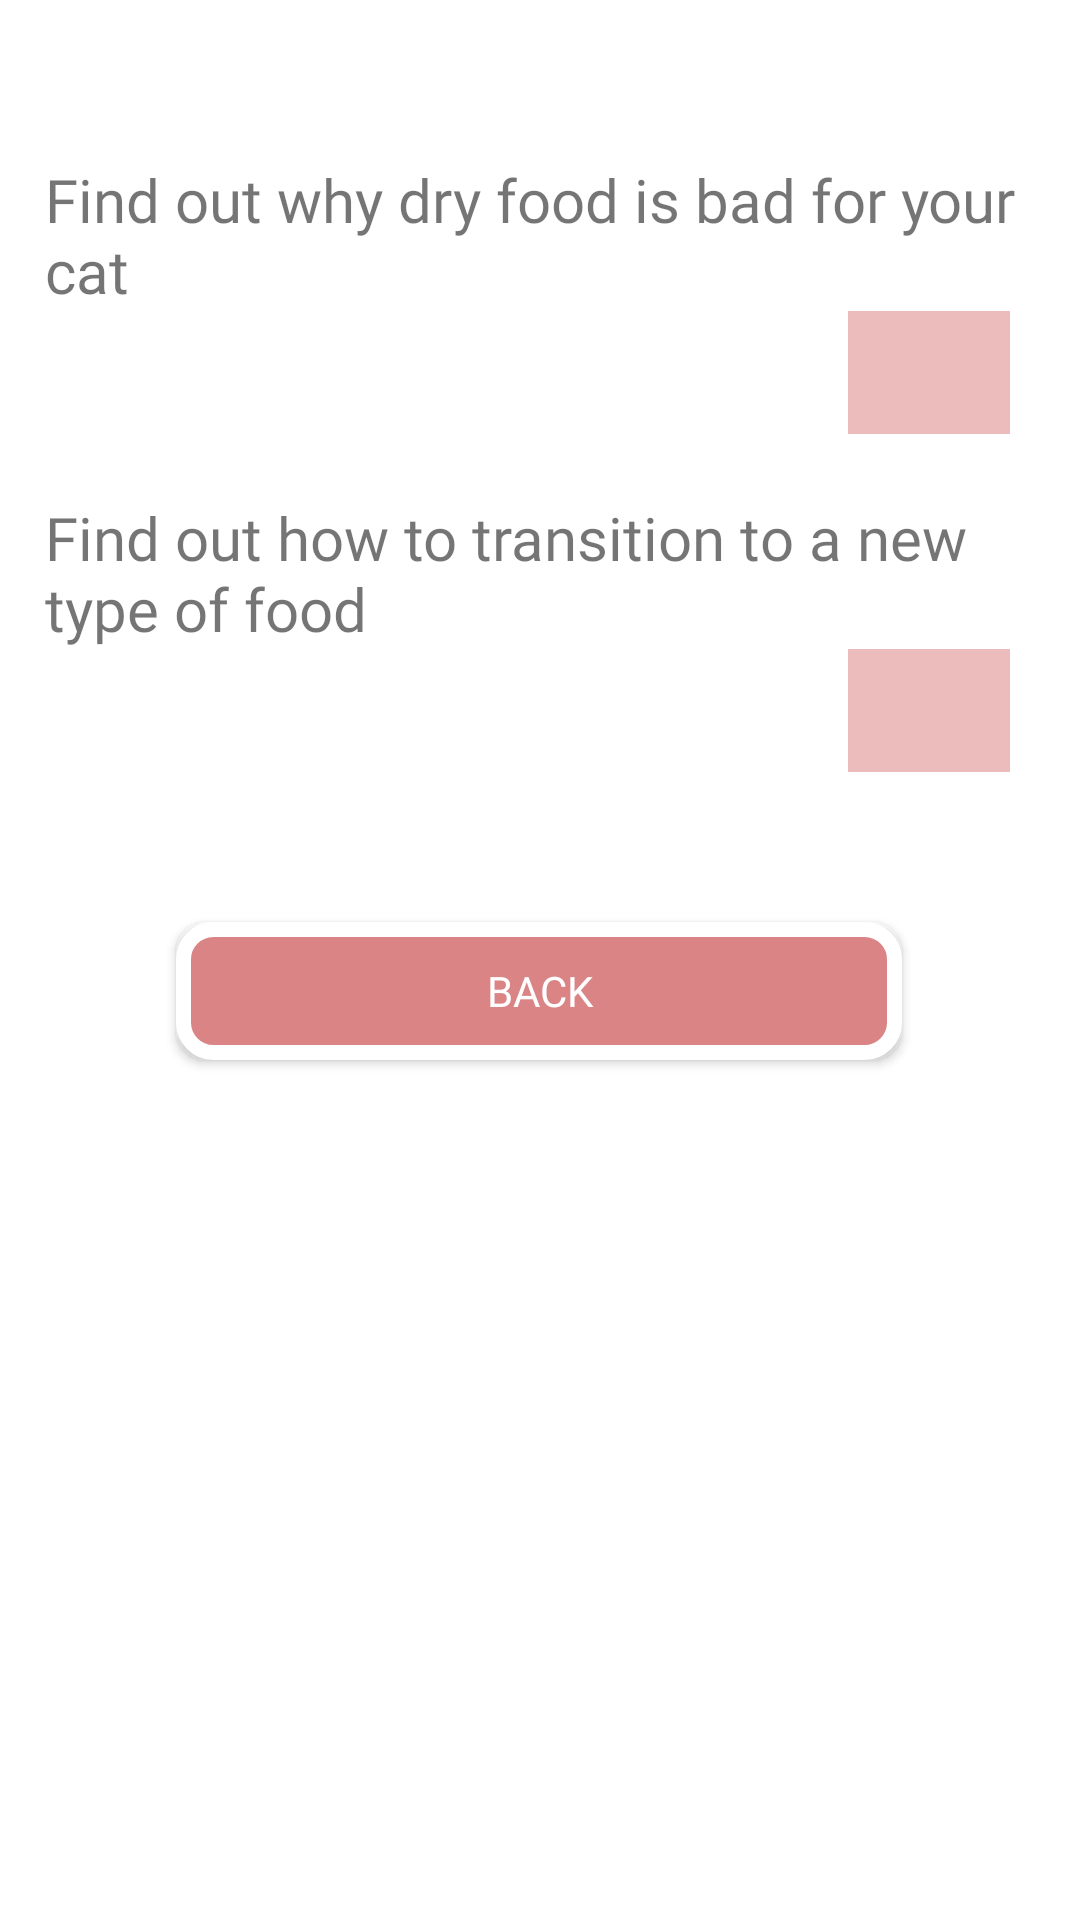

Reconstruct the res/layout file that produces this screen, plus the resources it refers to.
<!-- AndroidManifest.xml: application theme Theme.PetCare -->
<!-- res/layout/activity_faq_cat_feeding.xml -->
<?xml version="1.0" encoding="utf-8"?>
<androidx.constraintlayout.widget.ConstraintLayout xmlns:android="http://schemas.android.com/apk/res/android"
    xmlns:app="http://schemas.android.com/apk/res-auto"
    xmlns:tools="http://schemas.android.com/tools"
    android:id="@+id/transition"
    android:background="@drawable/bg1"
    android:layout_width="match_parent"
    android:layout_height="match_parent"
    tools:context=".faqCatFeeding">

    <TextView
        android:id="@+id/textView10"
        android:layout_width="match_parent"
        android:layout_height="wrap_content"
        android:layout_marginTop="53dp"
        android:layout_marginLeft="15dp"
        android:layout_marginRight="15dp"
        android:fontFamily="@font/autour_one"
        android:text="Find out why dry food is bad for your cat"
        android:textSize="20sp"
        app:layout_constraintEnd_toEndOf="parent"
        app:layout_constraintStart_toStartOf="parent"
        app:layout_constraintTop_toTopOf="parent" />

    <ImageView
        android:id="@+id/dryFood"
        android:layout_width="54dp"
        android:layout_height="41dp"
        android:layout_marginStart="308dp"
        android:layout_marginEnd="49dp"
        android:background="@color/light_blue_600"
        android:backgroundTint="#ECBCBC"
        app:layout_constraintEnd_toEndOf="parent"
        app:layout_constraintStart_toStartOf="parent"
        app:layout_constraintTop_toBottomOf="@+id/textView10"
        app:srcCompat="@drawable/ic_calendar_right" />

    <TextView
        android:id="@+id/textView11"
        android:layout_width="match_parent"
        android:layout_height="wrap_content"
        android:layout_marginLeft="15dp"
        android:layout_marginRight="15dp"
        android:layout_marginTop="21dp"
        android:fontFamily="@font/autour_one"
        android:text="Find out how to transition to a new type of food"
        android:textSize="20sp"
        app:layout_constraintEnd_toEndOf="parent"
        app:layout_constraintStart_toStartOf="parent"
        app:layout_constraintTop_toBottomOf="@+id/dryFood" />

    <ImageView
        android:id="@+id/transitionCat"
        android:layout_width="54dp"
        android:layout_height="41dp"
        android:layout_marginStart="308dp"
        android:layout_marginEnd="49dp"
        android:background="@color/light_blue_600"
        android:backgroundTint="#ECBCBC"
        app:layout_constraintEnd_toEndOf="parent"
        app:layout_constraintStart_toStartOf="parent"
        app:layout_constraintTop_toBottomOf="@+id/textView11"
        app:srcCompat="@drawable/ic_calendar_right" />

    <android.widget.Button
        android:id="@+id/backToMainFaqqq"
        android:layout_width="242dp"
        android:layout_height="46dp"
        android:layout_marginTop="50dp"
        android:background="@drawable/outline_bt"
        android:fontFamily="@font/autour_one"
        android:text="BACK"
        android:textColor="@color/white"
        app:layout_constraintBottom_toBottomOf="parent"
        app:layout_constraintEnd_toEndOf="parent"
        app:layout_constraintHorizontal_bias="0.497"
        app:layout_constraintStart_toStartOf="parent"
        app:layout_constraintTop_toBottomOf="@+id/transitionCat"
        app:layout_constraintVertical_bias="0.0" />
</androidx.constraintlayout.widget.ConstraintLayout>
<!-- resources referenced by this layout -->
<resources>
  <color name="light_blue_600">#FF039BE5</color>
  <color name="white">#FFFFFFFF</color>
  <!-- drawable outline_bt (drawable) -->
  <?xml version="1.0" encoding="utf-8"?>
  <shape xmlns:android="http://schemas.android.com/apk/res/android"
  android:shape="rectangle">
      <stroke android:width="5dp"
          android:color="@color/white" />
      <corners android:radius="10dp" />
      <solid android:color="#DA8486"/>
  
  </shape>
  <style name="Theme.PetCare" parent="Theme.MaterialComponents.DayNight.NoActionBar">
          
          <item name="colorPrimary">@color/peach</item>
          <item name="colorOnPrimary">@color/white</item>
          
          <item name="colorSecondary">@color/peach</item>
          <item name="colorSecondaryVariant">@color/teal_700</item>
          <item name="colorOnSecondary">@color/black</item>
          
          <item name="android:statusBarColor" tools:targetApi="l">?attr/colorPrimary</item>
          
      </style>
  <color name="peach">#DA8686</color>
  <color name="teal_700">#FF018786</color>
  <color name="black">#FF000000</color>
</resources>
